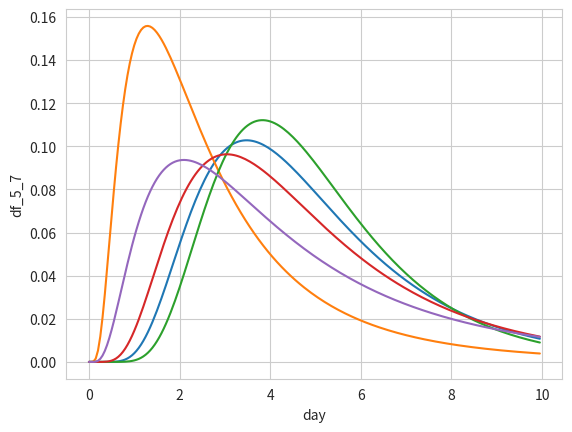
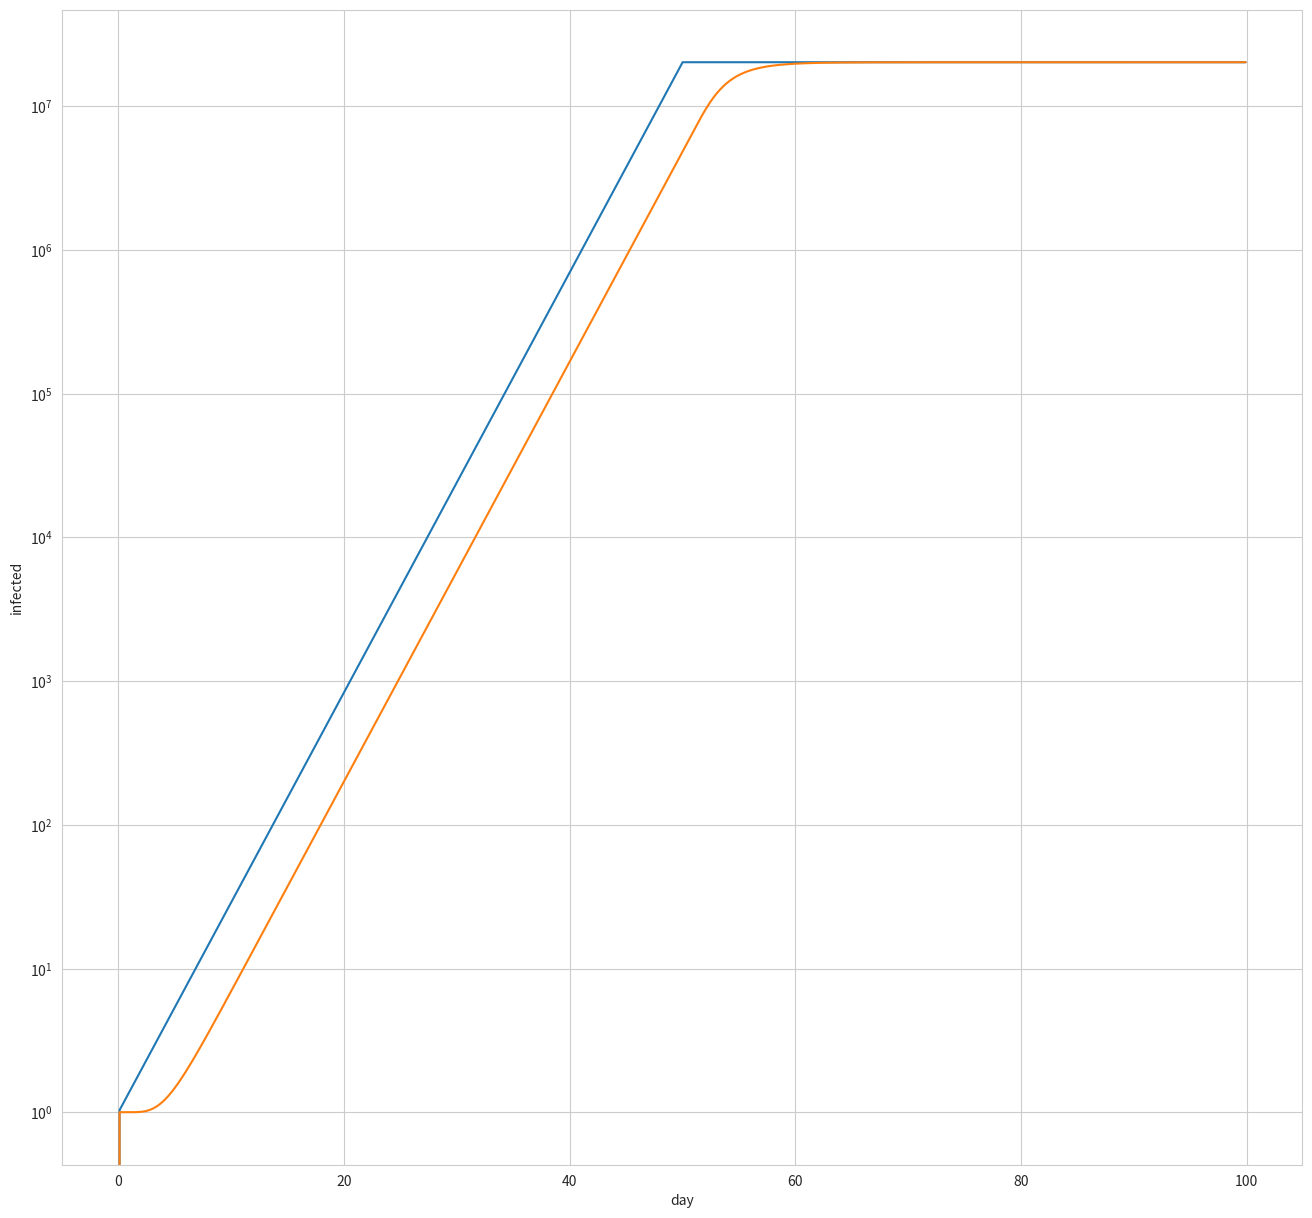
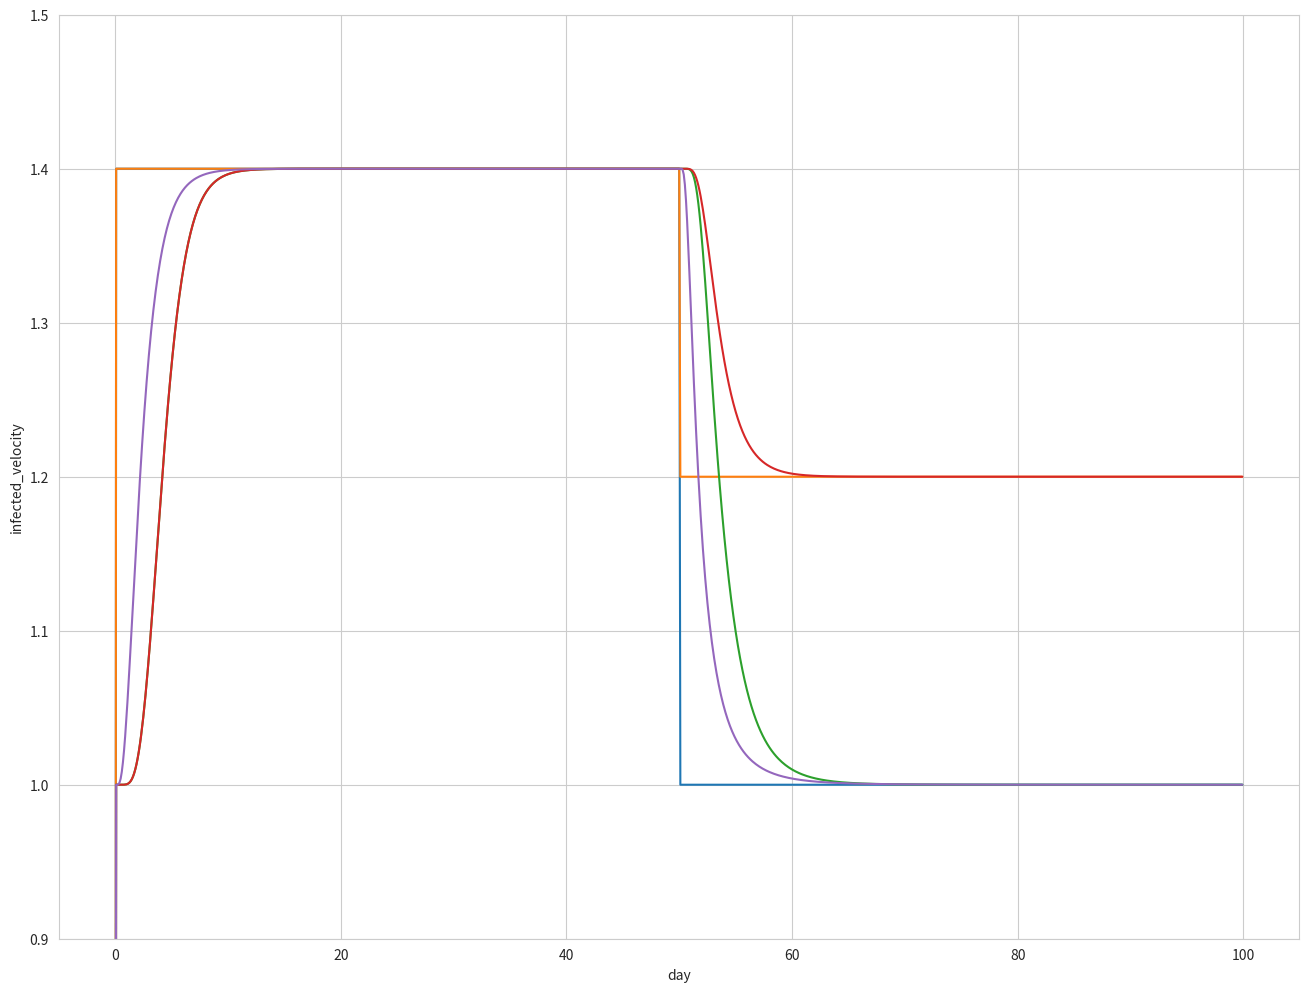
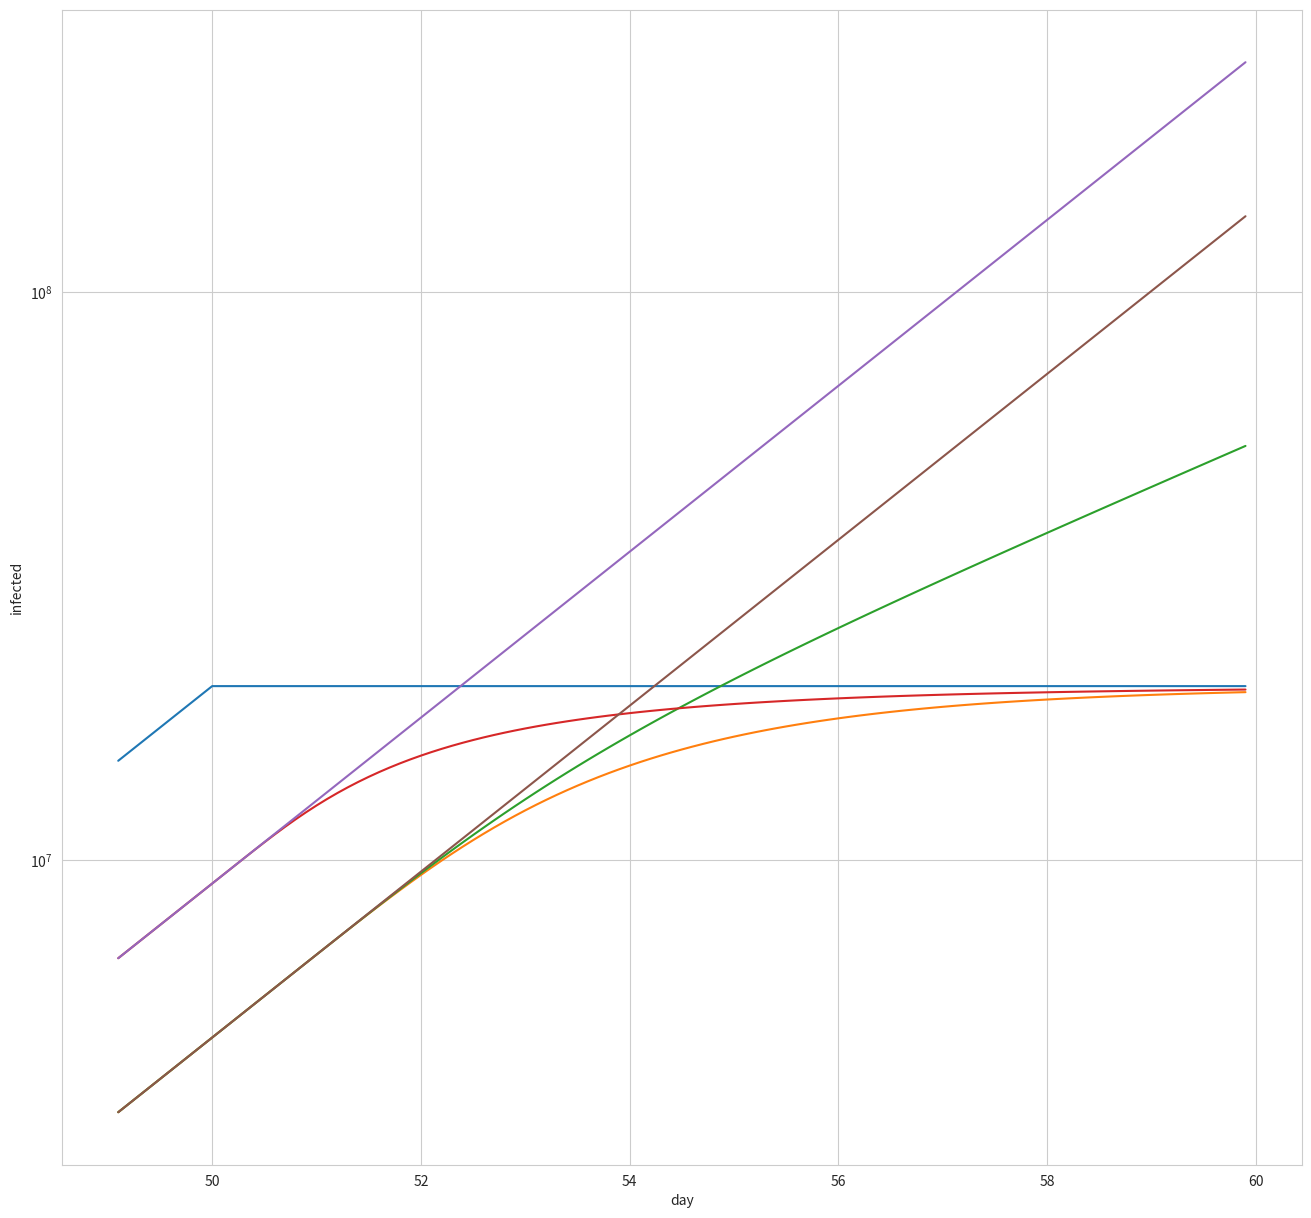
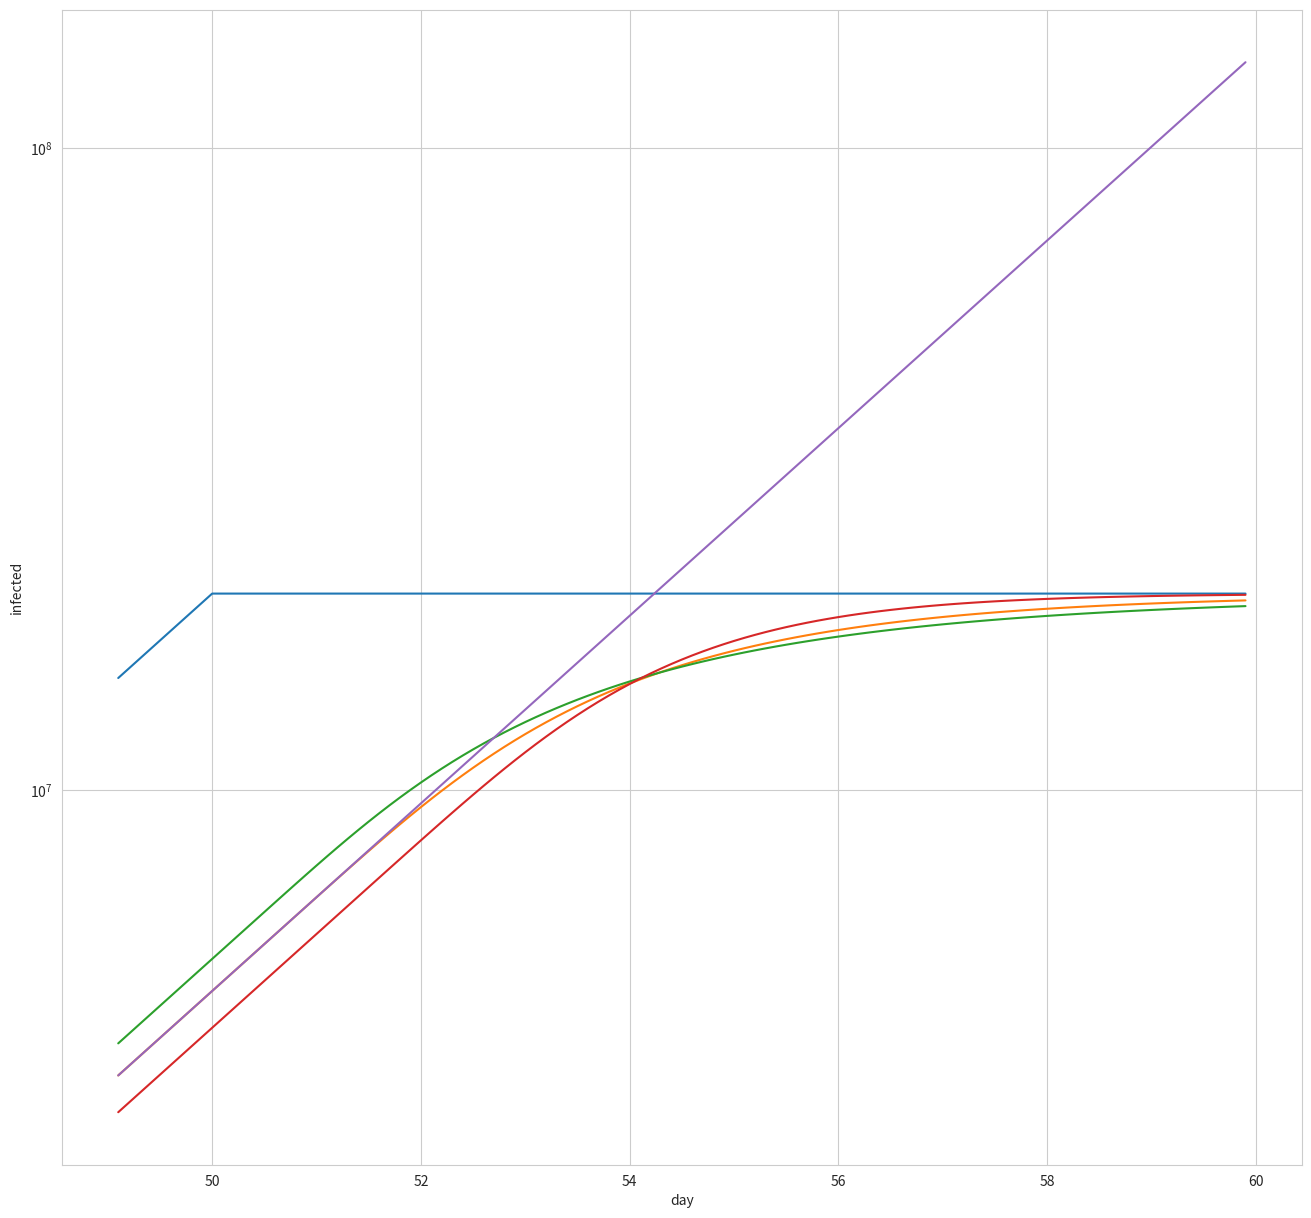

These charts were generated, in order, by the following Python code:
#from scipy.stats import lognorm

import pandas as pd

import seaborn as sns

import matplotlib.pyplot as plt
from math import erf, log, exp, sqrt



def generate_cdf(mean, var, n_days=20, daily_ticks=10):

    sigma = sqrt(log(var/mean**2 + 1))

    mu = log(mean) - 0.5*sigma**2

    sqrt2sigma_inv = 1.0 / (sqrt(2) * sigma)

    def cdf(x):

        return 0.5 + 0.5*erf(sqrt2sigma_inv*(log(x) - mu)) if x > 0 else 0



    n_ticks = n_days * daily_ticks

    days = list([i/daily_ticks for i in range(n_ticks)])

    acu = list([cdf(d) for d in days])

    return (days, acu)



def generate_cdf_and_df(mean, var, daily_ticks = 10, n_days=20):

    (days, cdf) = generate_cdf(mean, var, daily_ticks, n_days)

    df = []

    c0 = 0

    for c1 in cdf:

        df.append((c1 - c0)*daily_ticks)

        c0 = c1        

    return (days, cdf, df)
(days, _, df_3_7) = generate_cdf_and_df(3, 7)

(_, _, df_5_7) = generate_cdf_and_df(5, 7)

data = pd.DataFrame({'day': days, 'df_5_7': df_5_7, 'df_3_7': df_3_7})

with sns.axes_style("whitegrid"):

    sns.lineplot(data=data, x ='day', y='df_5_7')

    sns.lineplot(data=data, x ='day', y='df_3_7')
(days, _, df_5_5) = generate_cdf_and_df(5, 5)

(_, _, df_5_10) = generate_cdf_and_df(5, 10)

(_, _, df_5_20) = generate_cdf_and_df(5, 20)

data = pd.DataFrame({'day': days, 'df_5_5': df_5_5, 'df_5_10': df_5_10, 'df_5_20': df_5_20})

with sns.axes_style("whitegrid"):

    sns.lineplot(data=data, x ='day', y='df_5_5')

    sns.lineplot(data=data, x ='day', y='df_5_10')

    sns.lineplot(data=data, x ='day', y='df_5_20')
cols = {}

for var in range(5, 12):

    (day, cdf) = generate_cdf(3, var, n_days=25, daily_ticks=1)

    cols['day'] = day

    cols['var%i' % var] = cdf

df = pd.DataFrame(cols)

df
from math import erf, log, exp, sqrt



def simulate(incubation_mean, incubation_var, f1=0.6, f2=0.2, n_days=100, daily_ticks=10):



    n_ticks = n_days * daily_ticks



    sigma = sqrt(log(incubation_var/incubation_mean**2 + 1))

    mu = log(incubation_mean) - 0.5*sigma**2



    sqrt2sigma_inv = 1.0 / (sqrt(2) * sigma)

    def cdf(x):

        if x <= 0:

            return 0

        return 0.5 + 0.5*erf(sqrt2sigma_inv*(log(x) - mu))

    

    infected = list([0 for _ in range(n_ticks)])

    symptomatic = list([0 for _ in range(n_ticks)])

    infected_velocity = list([0 for _ in range(n_ticks)])

    symptomatic_velocity = list([0 for _ in range(n_ticks)])



    last_infected = 1

    last_symptomatic = 1

    for i in range(1, n_ticks):

        f = f1 if 2*i <= n_ticks else f2

        f_tick = (f + 1)**(1/daily_ticks) - 1

        new_infected = f_tick*last_infected

    

        infected[i] = last_infected + new_infected

        infected_velocity[i] = (infected[i]/last_infected)**daily_ticks

        symptomatic[i] += last_symptomatic

        symptomatic_velocity[i] = (symptomatic[i]/last_symptomatic)**daily_ticks



        last_infected = infected[i]

        last_symptomatic = symptomatic[i]

        for j in range(i+1, n_ticks):

            d0 = (j-i-1)/daily_ticks

            d1 = (j-i)/daily_ticks

            cf0 = cdf(d0)

            cf1 = cdf(d1)

            new_symptomatic = (cf1-cf0)*new_infected

            #print("d0: %f, d1: %f, cf0: %f, cf1: %f, df: %f, new_infected: %f, new_symptomatic: %f" %

            #      (d0, d1, cf0, cf1, cf1-cf0, new_infected, new_symptomatic))

            symptomatic[j] += new_symptomatic

            if cf1 == 1:

                break

    

    return({'day': [tick/daily_ticks for tick in range(n_ticks)],

            'symptomatic': symptomatic,

            'symptomatic_velocity': symptomatic_velocity,

            'infected': infected,

            'infected_velocity': infected_velocity})
a = simulate(5, 7, f1=0.4, f2=0.0)

b = simulate(5, 7, f1=0.4, f2=0.2)

c = simulate(3, 7, f1=0.4, f2=0.0)

d = simulate(5, 12, f1=0.4, f2=0.0)

e = simulate(5, 3, f1=0.4, f2=0.0)

r3 = simulate(3, 7, f1=0.4, f2=0.4)

r5 = simulate(5, 7, f1=0.4, f2=0.4)



data_a = pd.DataFrame(a)

data_b = pd.DataFrame(b)

data_c = pd.DataFrame(c)

data_d = pd.DataFrame(d)

data_e = pd.DataFrame(e)

data_r3 = pd.DataFrame(r3)

data_r5 = pd.DataFrame(r5)
with sns.axes_style("whitegrid"):

    fig, ax = plt.subplots(figsize=(16, 15))

    ax.set_yscale('log')

    sns.lineplot(data=data_a, x ='day', y='infected', ax=ax)

    sns.lineplot(data=data_a, x ='day', y='symptomatic', ax=ax)
with sns.axes_style("whitegrid"):

    fig, ax = plt.subplots(figsize=(16, 12))

    ax.set(ylim=(0.9, 1.5))

    sns.lineplot(data=data_a, x ='day', y='infected_velocity', ax=ax)

    sns.lineplot(data=data_b, x ='day', y='infected_velocity', ax=ax)

    sns.lineplot(data=data_a, x ='day', y='symptomatic_velocity', ax=ax)

    sns.lineplot(data=data_b, x ='day', y='symptomatic_velocity', ax=ax)

    sns.lineplot(data=data_c, x ='day', y='symptomatic_velocity', ax=ax)
data_a1 = data_a[(data_a.day > 49) & (data_a.day < 60)]

data_b1 = data_b[(data_b.day > 49) & (data_b.day < 60)]

data_c1 = data_c[(data_c.day > 49) & (data_c.day < 60)]

data_d1 = data_d[(data_d.day > 49) & (data_d.day < 60)]

data_e1 = data_e[(data_e.day > 49) & (data_e.day < 60)]

data_r31 = data_r3[(data_r3.day > 49) & (data_r3.day < 60)]

data_r51 = data_r5[(data_r5.day > 49) & (data_r5.day < 60)]



with sns.axes_style("whitegrid"):

    sns.axes_style("whitegrid")

    fig, ax = plt.subplots(figsize=(16, 15))

    ax.set_yscale('log')

    sns.lineplot(data=data_a1, x ='day', y='infected', ax=ax)

    sns.lineplot(data=data_a1, x ='day', y='symptomatic', ax=ax)

    sns.lineplot(data=data_b1, x ='day', y='symptomatic', ax=ax)

    sns.lineplot(data=data_c1, x ='day', y='symptomatic', ax=ax)

    #sns.lineplot(data=data_d1, x ='day', y='symptomatic', ax=ax)

    #sns.lineplot(data=data_e1, x ='day', y='symptomatic', ax=ax)

    sns.lineplot(data=data_r31, x ='day', y='symptomatic', ax=ax)

    sns.lineplot(data=data_r51, x ='day', y='symptomatic', ax=ax)
with sns.axes_style("whitegrid"):

    sns.axes_style("whitegrid")

    fig, ax = plt.subplots(figsize=(16, 15))

    ax.set_yscale('log')

    sns.lineplot(data=data_a1, x ='day', y='infected', ax=ax)

    sns.lineplot(data=data_a1, x ='day', y='symptomatic', ax=ax)

    sns.lineplot(data=data_d1, x ='day', y='symptomatic', ax=ax)

    sns.lineplot(data=data_e1, x ='day', y='symptomatic', ax=ax)

    sns.lineplot(data=data_r51, x ='day', y='symptomatic', ax=ax)